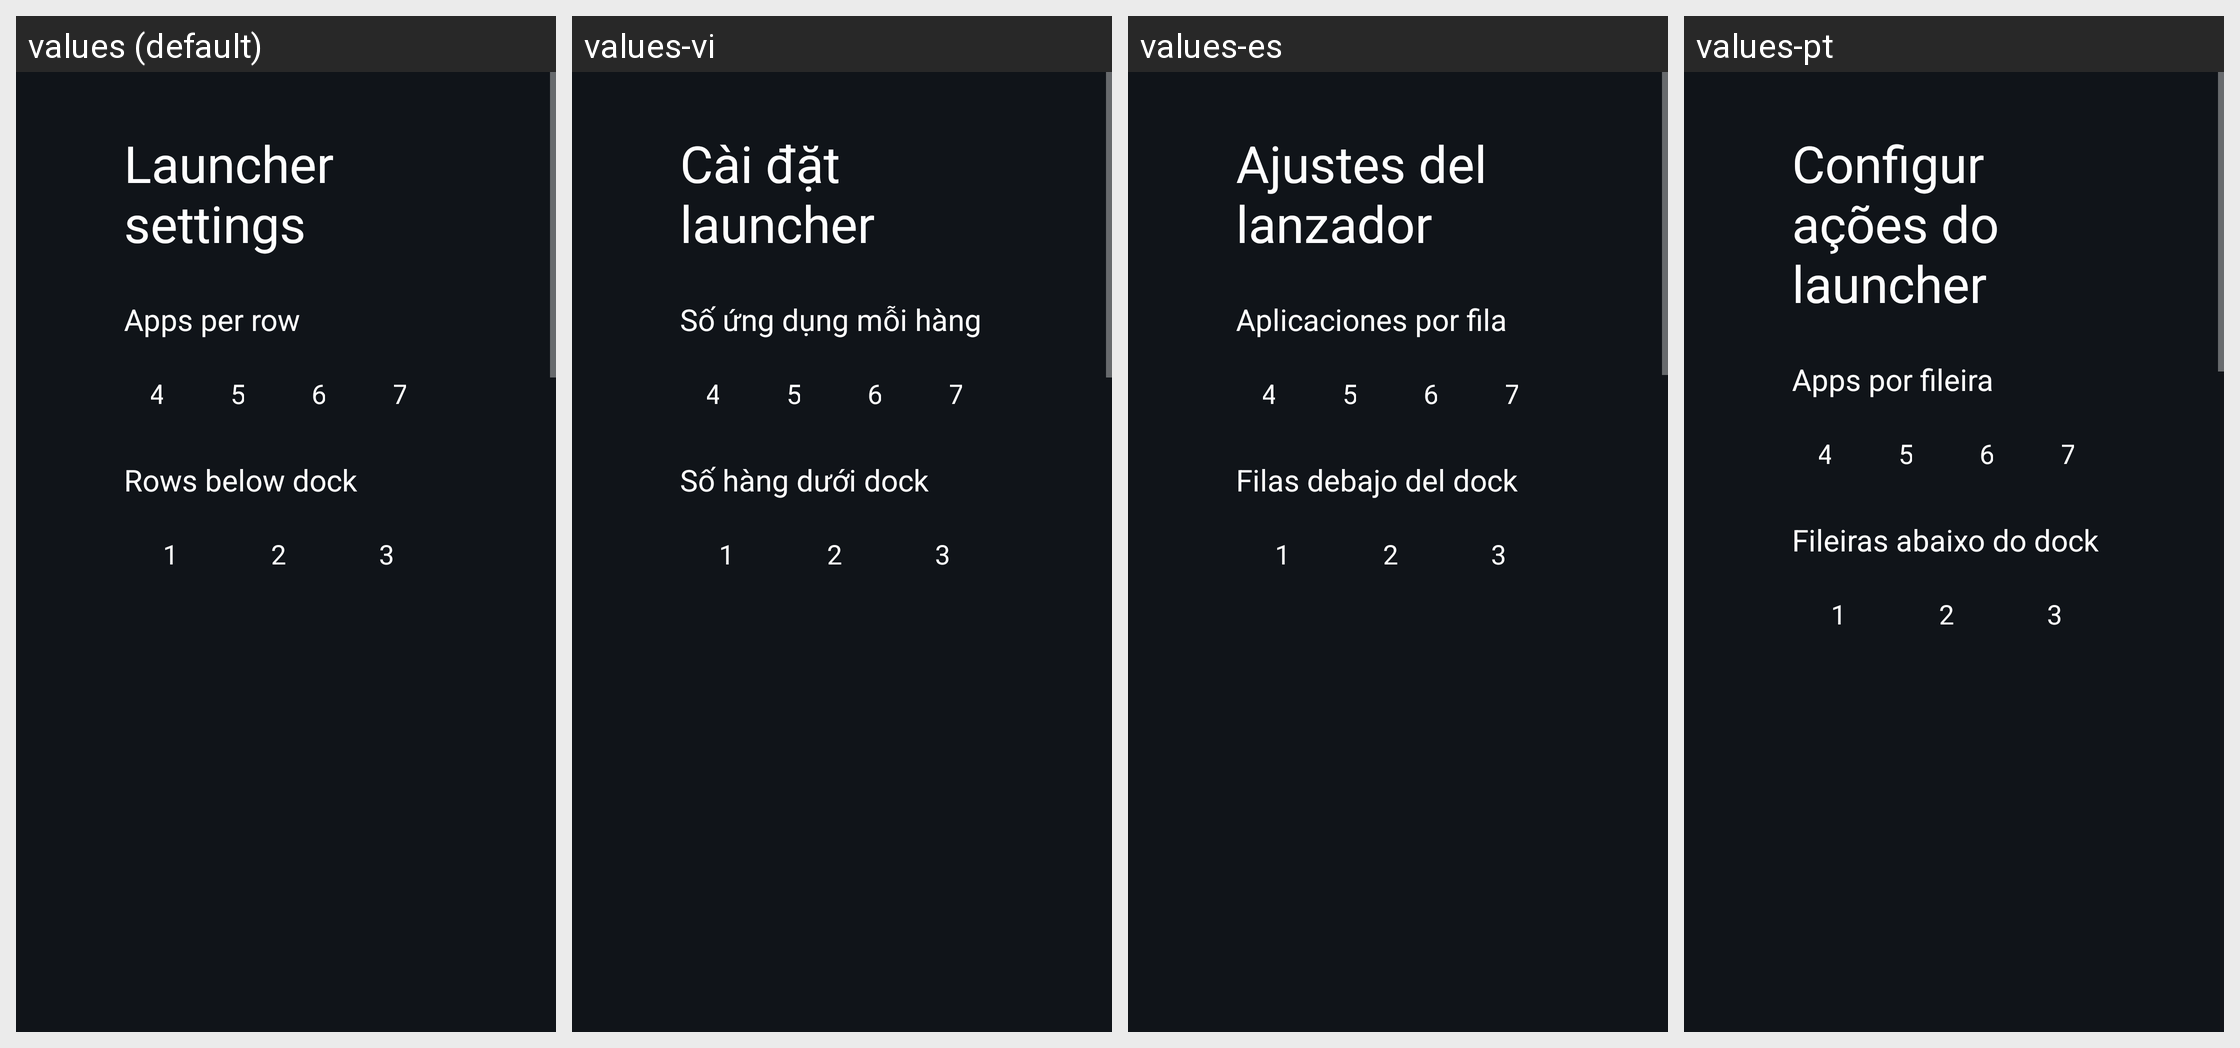

Locale-by-locale string values for the Android screen shown in this grid:
Android screen res/layout/activity_launcher_settings.xml rendered under 4 locales, left to right: values (default), values-vi, values-es, values-pt. Device: Nexus 5 (rendered at 1080×1920; each locale shown at half size, 540×960, under a caption strip naming it); theme Theme.TvHome.
Other locales in the repository, not shown: values-ar, values-bn, values-ca, values-cs, values-de, values-fi, values-fr, values-in, values-it, values-iw, values-nb, values-nl, values-pl, values-ru, values-th, values-tr, values-uk, values-uz, values-zh-rCN, values-zh-rTW.
Strings drawn on this screen, with the default value and each locale's value (text and hints the layout hard-codes, and strings that could not be matched under every locale, appear in the picture but are not listed):

launcher_settings
  values: Launcher settings
  values-vi: Cài đặt launcher
  values-es: Ajustes del lanzador
  values-pt: Configurações do launcher

columns_label
  values: Apps per row
  values-vi: Số ứng dụng mỗi hàng
  values-es: Aplicaciones por fila
  values-pt: Apps por fileira

rows_below_dock_label
  values: Rows below dock
  values-vi: Số hàng dưới dock
  values-es: Filas debajo del dock
  values-pt: Fileiras abaixo do dock
